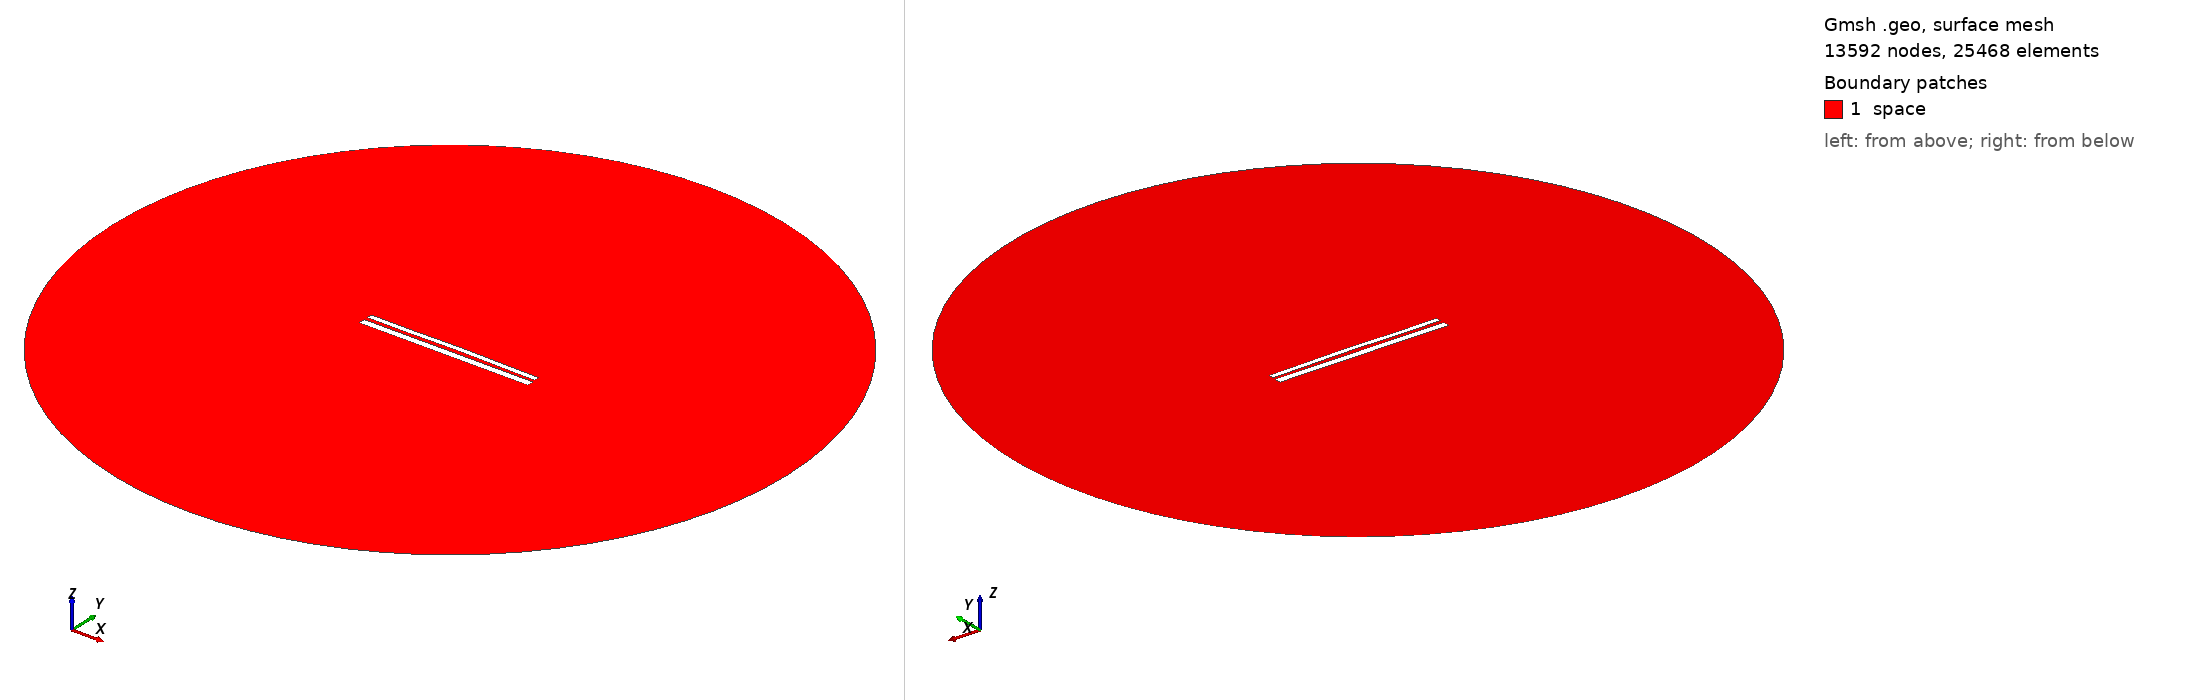

Gmsh geometry script, surface-meshed: 13592 nodes, 25468 surface elements. Boundary patches (legend numbers): 1 space. Left view from above one corner, right view from below the opposite corner. Legend entries are the model's physical surfaces. The drawing asked Gmsh for element sizes between 1% and 20% of the model's largest extent; the script's own settings can give other sizes.

=== 10732.geo (drawn) ===
//---------------------------------------
// Geometry kernel
//---------------------------------------

SetFactory("OpenCASCADE");



//---------------------------------------
// Parameters of the geometry
//---------------------------------------

// Overetch of the upper plate
overetch = 0.375;

// Distance between the plates
distance = 2.0;

// Discretization over the x axis (for the deformation)
nx = 50; 

// Length of the plate
L = 100 - overetch; 

// Number of modes
n = 4; 

// 1st mode coefficient
coeff(1) = -0.15;
beta(1) = 0.596864 * 3.1415926535 / L;

// 2nd mode coefficient
coeff(2) = 0.15;
beta(2) = 1.49418 * 3.1415926535 / L;

// 3rd mode coefficient
coeff(3) = -0.075;
beta(3) = 2.50025 * 3.1415926535 / L;

// 4th mode coefficient
coeff(4) = -0.075;
beta(4) = 3.49999 * 3.1415926535 / L;



//---------------------------------------
// Upper plate (deformed rectangle)
//---------------------------------------

// Coordiantes of the upper plate
xmin = -50;
xmax = 50 - overetch;

// Height of the upper plate
yheight = 4 - 2 * overetch;

// Indexes of the points
UpperID[] = {};
LowerID[] = {};
LeftID[] = {};
RightID[] = {};

// Point index
p = 1;

// Horizontal edges
For i In {1:nx}
    x = xmin + (i-1)*(xmax - xmin)/(nx-1);

    y_bottom = distance / 2 + overetch;
    For j In {1:n}
        C = (Cosh(beta(j)*L) + Cos(beta(j)*L)) / (Sinh(beta(j)*L) + Sin(beta(j)*L));
        y_bottom  = y_bottom + coeff(j) * (Cosh(beta(j)*(x+50)) - Cos(beta(j)*(x+50)) - C * (Sinh(beta(j)*(x+50)) - Sin(beta(j)*(x+50))));
    EndFor

    y_top = y_bottom + yheight;

    Point(p) = {x, y_top, 0, 1.0};
    UpperID[i] = p;
    p = p + 1;

    Point(p) = {x, y_bottom, 0, 1.0};
    LowerID[i] = p;
    p = p + 1;
EndFor

// Create point lists
UpperPts[] = {}; LowerPts[] = {};
For i In {1:nx}
  UpperPts[] += {UpperID[i]};
  LowerPts[] += {LowerID[i]};
EndFor

// Build splines
Spline(1) = {UpperPts[]};
Spline(2) = {LowerPts[]};
Line(3) = {LowerPts[nx-1], UpperPts[nx-1]};
Line(4) = {LowerPts[0], UpperPts[0]};

// Build the plane surface
Curve Loop(1) = {2, 3, -1, -4};
Plane Surface(1) = {1};



//---------------------------------------
// Lower plate (rectangle)
//---------------------------------------

// Vertices
Point(1001) = {-50, -1, 0, 1.0};
Point(1002) = { 50, -1, 0, 1.0};
Point(1003) = { 50,  -5, 0, 1.0};
Point(1004) = {-50,  -5, 0, 1.0};

// Edges
Line(5) = {1001, 1002};
Line(6) = {1002, 1003};
Line(7) = {1003, 1004};
Line(8) = {1004, 1001};

// Plane surface
Line Loop(2) = {5, 6, 7, 8};
Plane Surface(2) = {2}; 



//---------------------------------------
// Outer (fictious) boundary
//---------------------------------------

// Points
Point(1005) = {0, 0, 0};       // Center
Point(1006) = {200, 0, 0};     // Start point
Point(1007) = {0, 200, 0};     // 90 degrees
Point(1008) = {-200, 0, 0};    // 180 degrees
Point(1009) = {0, -200, 0};    // 270 degrees

// Circle arcs (each needs start, center, end)
Circle(9) = {1006, 1005, 1007};
Circle(10) = {1007, 1005, 1008};
Circle(11) = {1008, 1005, 1009};
Circle(12) = {1009, 1005, 1006};

// Plane surface for the entire domain
Curve Loop(3) = {9, 10, 11, 12};
Surface(3) = {3};

// Subtract the plates from the whole domain to obtain the actual domain where we want to solve the equations
BooleanDifference{ Surface{3}; Delete; }{ Surface{1}; Surface{2}; Delete; }




//---------------------------------------
// Transfinite Lines/Curves
//---------------------------------------

// Set the number of points on the boundaries
r = 7;

// Plates
Transfinite Curve {1, 2} = 50*r Using Progression 1;
Transfinite Curve {3, 4} = 2*r Using Progression 1;
Transfinite Line {5, 7} = 50*r Using Progression 1;
Transfinite Line {6, 8} = 2*r Using Progression 1;

// Outer boundary
Transfinite Line {9, 10, 11, 12} = 20 Using Progression 1;



//---------------------------------------
// Physical groups
//---------------------------------------                

// Physical curves (boundaries)
Physical Line("force_segment", 10) = {2};
Physical Line("upper_plate", 11) = {1, 3, 4};
Physical Line("lower_plate", 12) = {5, 6, 7, 8};
Physical Line("boundary", 20) = {9, 10, 11, 12};

// Physical Surfaces
Physical Surface("space", 30) = {3};



//---------------------------------------
// 6. Generate the Mesh
//---------------------------------------

// 2D mesh generation
Mesh 2;
